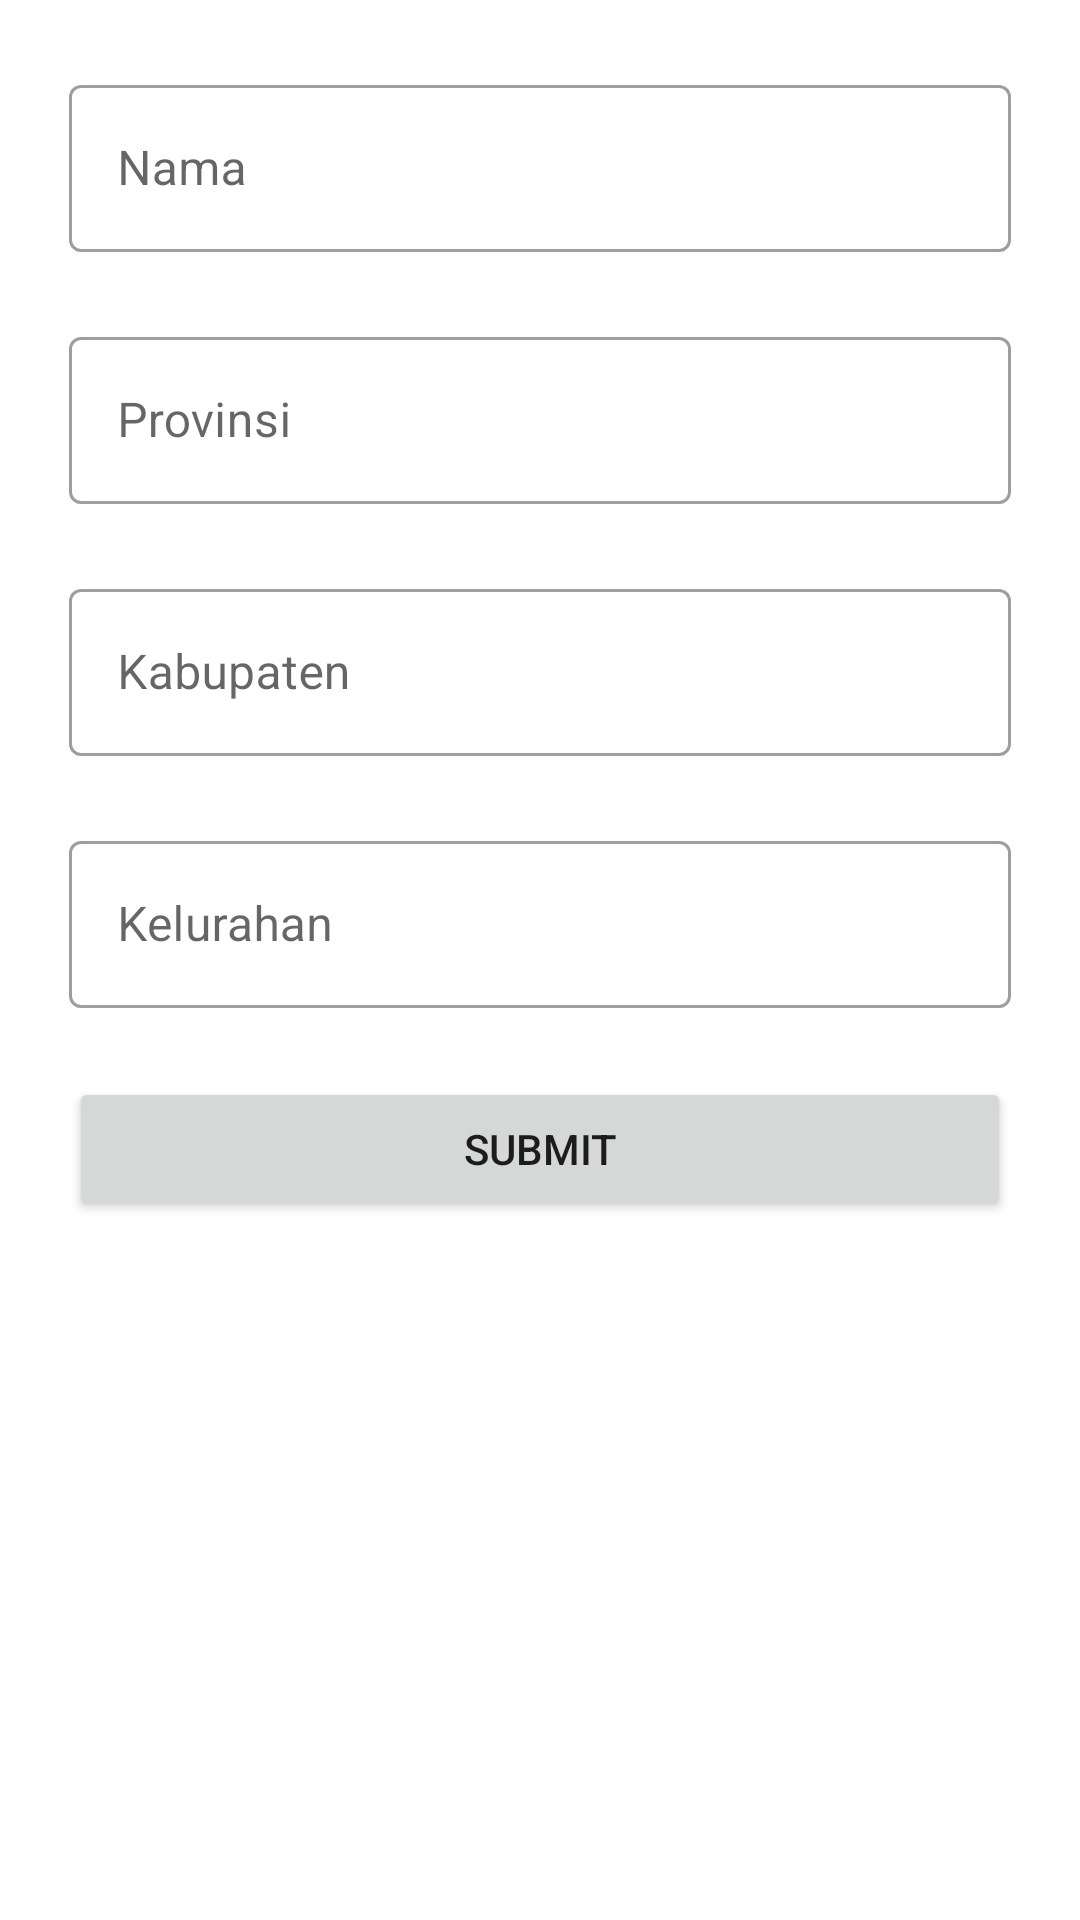

Reconstruct the res/layout file that produces this screen, plus the resources it refers to.
<!-- AndroidManifest.xml: application theme Theme.Apicoba2 -->
<!-- res/layout/activity_create.xml -->
<?xml version="1.0" encoding="utf-8"?>
<androidx.constraintlayout.widget.ConstraintLayout xmlns:android="http://schemas.android.com/apk/res/android"
    xmlns:app="http://schemas.android.com/apk/res-auto"
    xmlns:tools="http://schemas.android.com/tools"
    android:layout_width="match_parent"
    android:layout_height="match_parent">

    <com.google.android.material.textfield.TextInputLayout
        android:id="@+id/namauserTi"
        style="@style/Widget.MaterialComponents.TextInputLayout.OutlinedBox"
        android:layout_width="match_parent"
        android:layout_height="wrap_content"
        android:layout_margin="23dp"
        android:layout_marginStart="23dp"
        android:layout_marginTop="23dp"
        android:layout_marginEnd="23dp"
        android:layout_marginBottom="23dp"
        app:layout_constraintStart_toStartOf="parent"
        app:layout_constraintTop_toTopOf="parent"
        android:hint="Nama">

        <EditText
            android:id="@+id/namauserEt"
            android:layout_width="match_parent"
            android:layout_height="wrap_content" />
    </com.google.android.material.textfield.TextInputLayout>

    <com.google.android.material.textfield.TextInputLayout
        android:id="@+id/provinsiTi"
        style="@style/Widget.MaterialComponents.TextInputLayout.OutlinedBox"
        android:layout_width="match_parent"
        android:layout_height="wrap_content"
        android:layout_margin="23dp"
        android:layout_marginStart="23dp"
        android:layout_marginTop="23dp"
        android:layout_marginEnd="23dp"
        android:layout_marginBottom="23dp"
        app:layout_constraintStart_toStartOf="parent"
        app:layout_constraintTop_toBottomOf="@id/namauserTi"
        android:hint="Provinsi">

        <EditText
            android:id="@+id/provinsiEt"
            android:layout_width="match_parent"
            android:layout_height="wrap_content" />
    </com.google.android.material.textfield.TextInputLayout>
    <com.google.android.material.textfield.TextInputLayout
        android:id="@+id/kabupatenTi"
        style="@style/Widget.MaterialComponents.TextInputLayout.OutlinedBox"
        android:layout_width="match_parent"
        android:layout_height="wrap_content"
        android:layout_margin="23dp"
        android:layout_marginStart="23dp"
        android:layout_marginTop="23dp"
        android:layout_marginEnd="23dp"
        android:layout_marginBottom="23dp"
        app:layout_constraintStart_toStartOf="parent"
        app:layout_constraintTop_toBottomOf="@id/provinsiTi"
        android:hint="Kabupaten">

        <EditText
            android:id="@+id/kabupatenEt"
            android:layout_width="match_parent"
            android:layout_height="wrap_content" />
    </com.google.android.material.textfield.TextInputLayout>
    <com.google.android.material.textfield.TextInputLayout
        android:id="@+id/kelurahanTi"
        style="@style/Widget.MaterialComponents.TextInputLayout.OutlinedBox"
        android:layout_width="match_parent"
        android:layout_height="wrap_content"
        android:layout_margin="23dp"
        android:layout_marginStart="23dp"
        android:layout_marginTop="23dp"
        android:layout_marginEnd="23dp"
        android:layout_marginBottom="23dp"
        app:layout_constraintStart_toStartOf="parent"
        app:layout_constraintTop_toBottomOf="@id/kabupatenTi"
        android:hint="Kelurahan">

        <EditText
            android:id="@+id/kelurahanEt"
            android:layout_width="match_parent"
            android:layout_height="wrap_content" />
    </com.google.android.material.textfield.TextInputLayout>

    <Button
        android:id="@+id/button"
        android:layout_width="match_parent"
        android:layout_height="wrap_content"
        android:layout_margin="23dp"
        android:text="Submit"
        app:layout_constraintStart_toStartOf="parent"
        app:layout_constraintTop_toBottomOf="@id/kelurahanTi"/>


</androidx.constraintlayout.widget.ConstraintLayout>
<!-- resources referenced by this layout -->
<resources>
  <style name="Theme.Apicoba2" parent="Theme.MaterialComponents.DayNight.DarkActionBar">
          
          <item name="colorPrimary">@color/purple_500</item>
          <item name="colorPrimaryVariant">@color/purple_700</item>
          <item name="colorOnPrimary">@color/white</item>
          
          <item name="colorSecondary">@color/teal_200</item>
          <item name="colorSecondaryVariant">@color/teal_700</item>
          <item name="colorOnSecondary">@color/black</item>
          
          <item name="android:statusBarColor" tools:targetApi="l">?attr/colorPrimaryVariant</item>
          
      </style>
  <!-- not gathered from this repository: default colours our renderer supplied (Android Studio template values) -->
  <color name="purple_500">#FF6200EE</color>
  <color name="purple_700">#FF3700B3</color>
  <color name="teal_200">#FF03DAC5</color>
  <color name="teal_700">#FF018786</color>
  <color name="black">#FF000000</color>
  <color name="white">#FFFFFFFF</color>
</resources>
